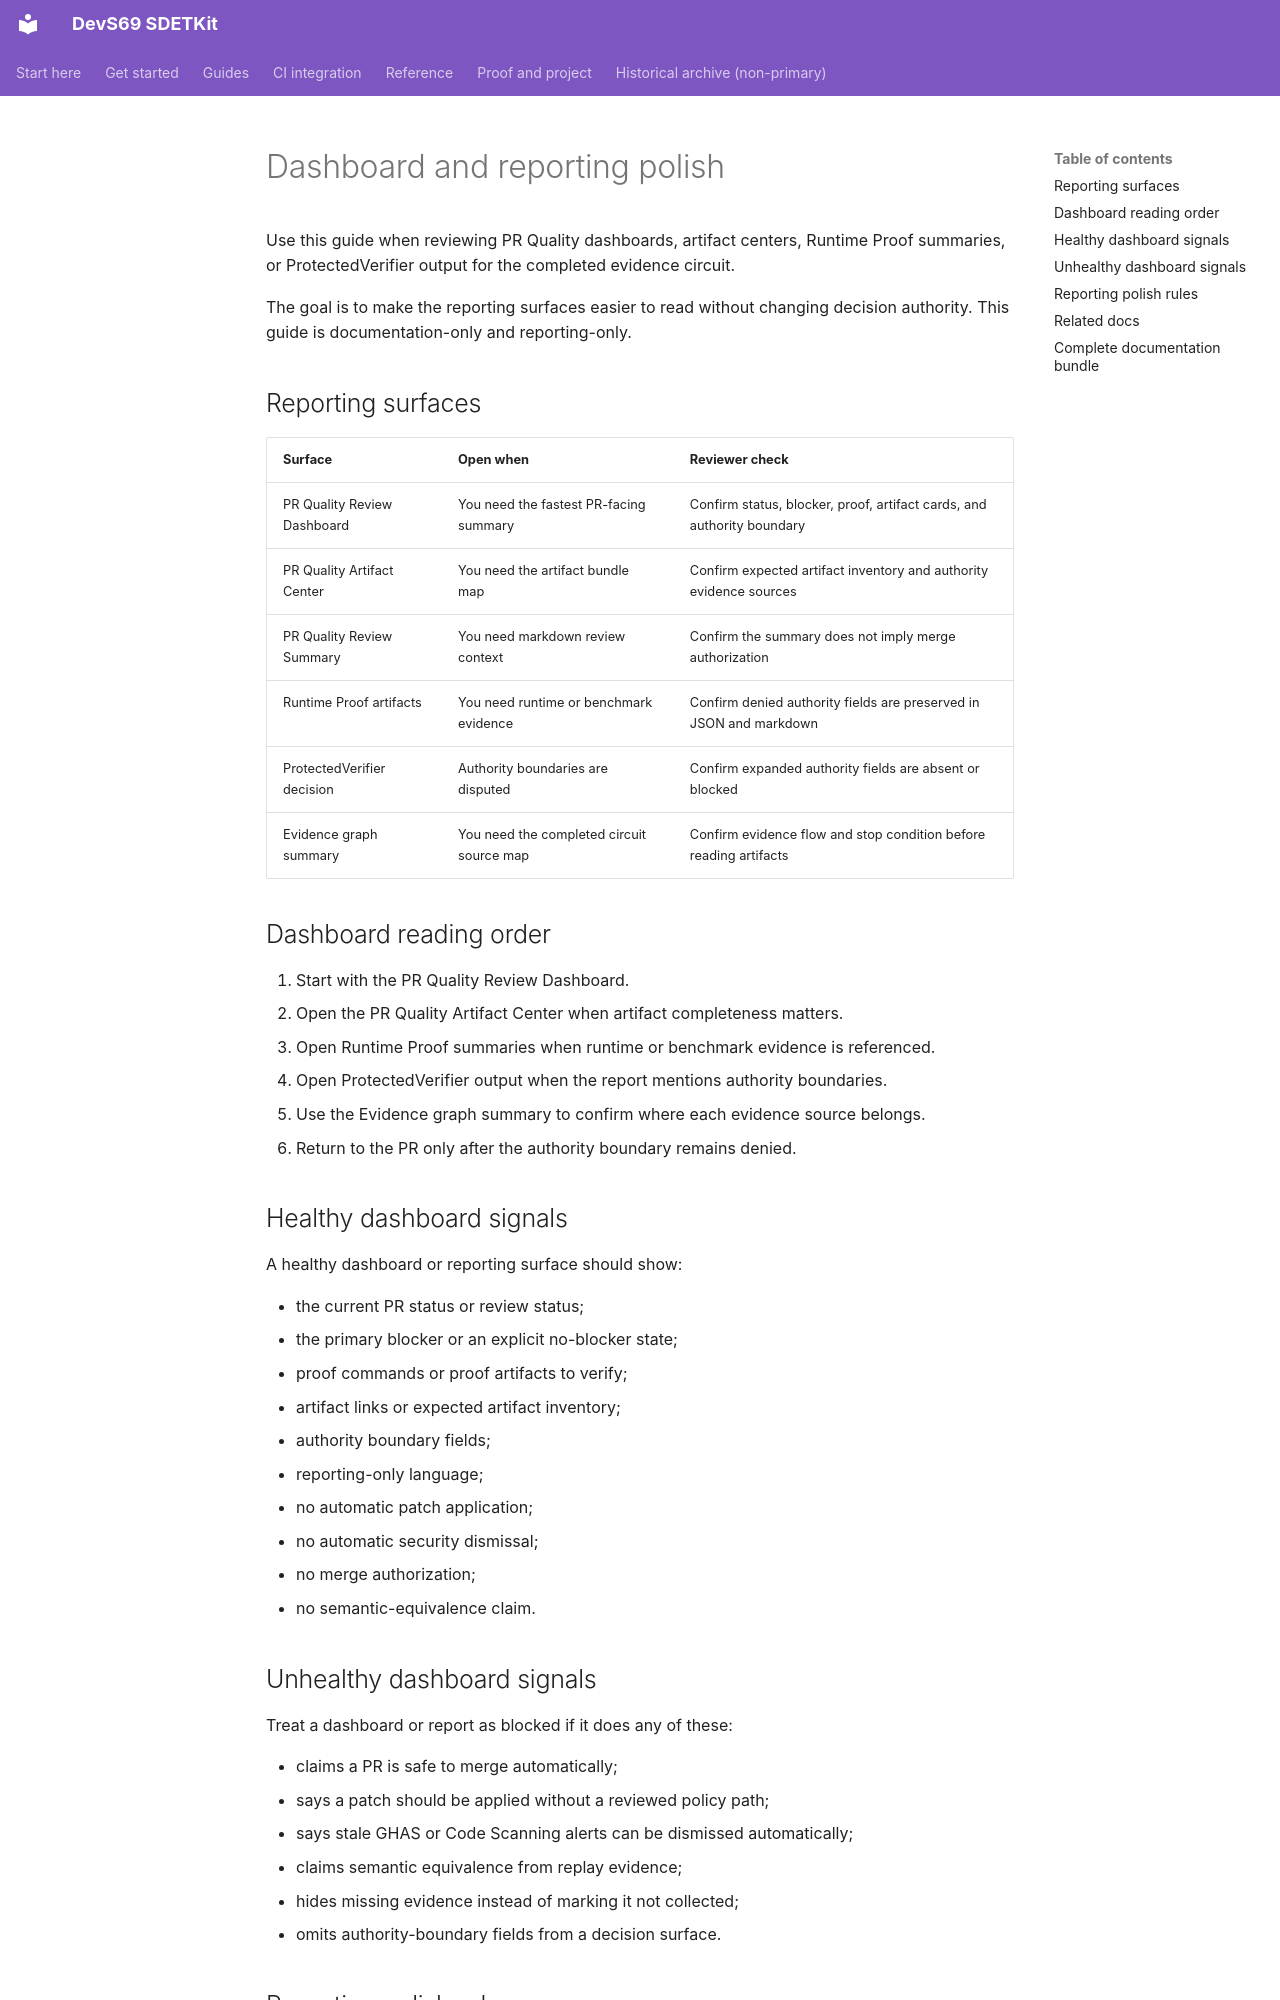

repository: sherif69-sa/DevS69-sdetkit · page: dashboard-reporting-polish/index.html · generator: mkdocs

# Dashboard and reporting polish

Use this guide when reviewing PR Quality dashboards, artifact centers, Runtime
Proof summaries, or ProtectedVerifier output for the completed evidence circuit.

The goal is to make the reporting surfaces easier to read without changing
decision authority. This guide is documentation-only and reporting-only.

## Reporting surfaces

| Surface | Open when | Reviewer check |
| --- | --- | --- |
| PR Quality Review Dashboard | You need the fastest PR-facing summary | Confirm status, blocker, proof, artifact cards, and authority boundary |
| PR Quality Artifact Center | You need the artifact bundle map | Confirm expected artifact inventory and authority evidence sources |
| PR Quality Review Summary | You need markdown review context | Confirm the summary does not imply merge authorization |
| Runtime Proof artifacts | You need runtime or benchmark evidence | Confirm denied authority fields are preserved in JSON and markdown |
| ProtectedVerifier decision | Authority boundaries are disputed | Confirm expanded authority fields are absent or blocked |
| Evidence graph summary | You need the completed circuit source map | Confirm evidence flow and stop condition before reading artifacts |

## Dashboard reading order

1. Start with the PR Quality Review Dashboard.
2. Open the PR Quality Artifact Center when artifact completeness matters.
3. Open Runtime Proof summaries when runtime or benchmark evidence is referenced.
4. Open ProtectedVerifier output when the report mentions authority boundaries.
5. Use the Evidence graph summary to confirm where each evidence source belongs.
6. Return to the PR only after the authority boundary remains denied.

## Healthy dashboard signals

A healthy dashboard or reporting surface should show:

- the current PR status or review status;
- the primary blocker or an explicit no-blocker state;
- proof commands or proof artifacts to verify;
- artifact links or expected artifact inventory;
- authority boundary fields;
- reporting-only language;
- no automatic patch application;
- no automatic security dismissal;
- no merge authorization;
- no semantic-equivalence claim.

## Unhealthy dashboard signals

Treat a dashboard or report as blocked if it does any of these:

- claims a PR is safe to merge automatically;
- says a patch should be applied without a reviewed policy path;
- says stale GHAS or Code Scanning alerts can be dismissed automatically;
- claims semantic equivalence from replay evidence;
- hides missing evidence instead of marking it not collected;
- omits authority-boundary fields from a decision surface.
